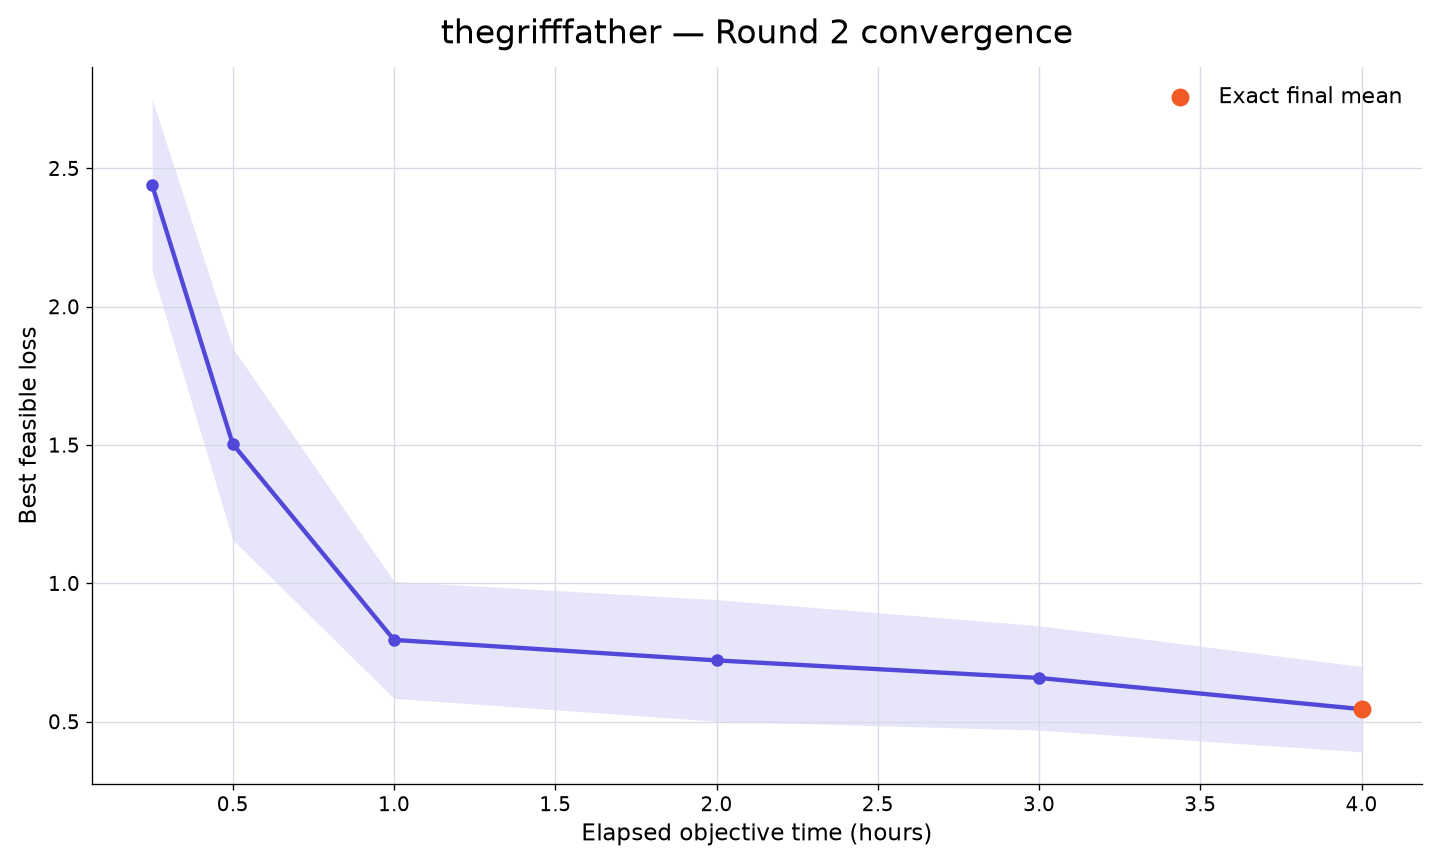

Values plotted in this chart, from the file beside it:
rank, participant_id, elapsed_minutes, runs_with_value, mean_best_feasible_loss, std_best_feasible_loss, sem_best_feasible_loss, median_best_feasible_loss, minimum_best_feasible_loss, maximum_best_feasible_loss, exact_run_count, sampled_upper_bound_run_count, missing_run_count
37, thegrifffather, 15, 10, 2.44, 0.9803, 0.31, 2.566, 0.7854, 3.79, 0, 10, 0
37, thegrifffather, 30, 10, 1.503, 1.096, 0.3464, 1.218, 0.435, 3.584, 0, 10, 0
37, thegrifffather, 60, 10, 0.7955, 0.6683, 0.2113, 0.5209, 0.2541, 2.514, 0, 10, 0
37, thegrifffather, 120, 10, 0.7215, 0.6949, 0.2198, 0.4779, 0.1724, 2.514, 0, 10, 0
37, thegrifffather, 180, 10, 0.6581, 0.597, 0.1888, 0.4497, 0.1724, 2.144, 0, 10, 0
37, thegrifffather, 240, 10, 0.5452, 0.4866, 0.1539, 0.4291, 0.1634, 1.841, 10, 0, 0
